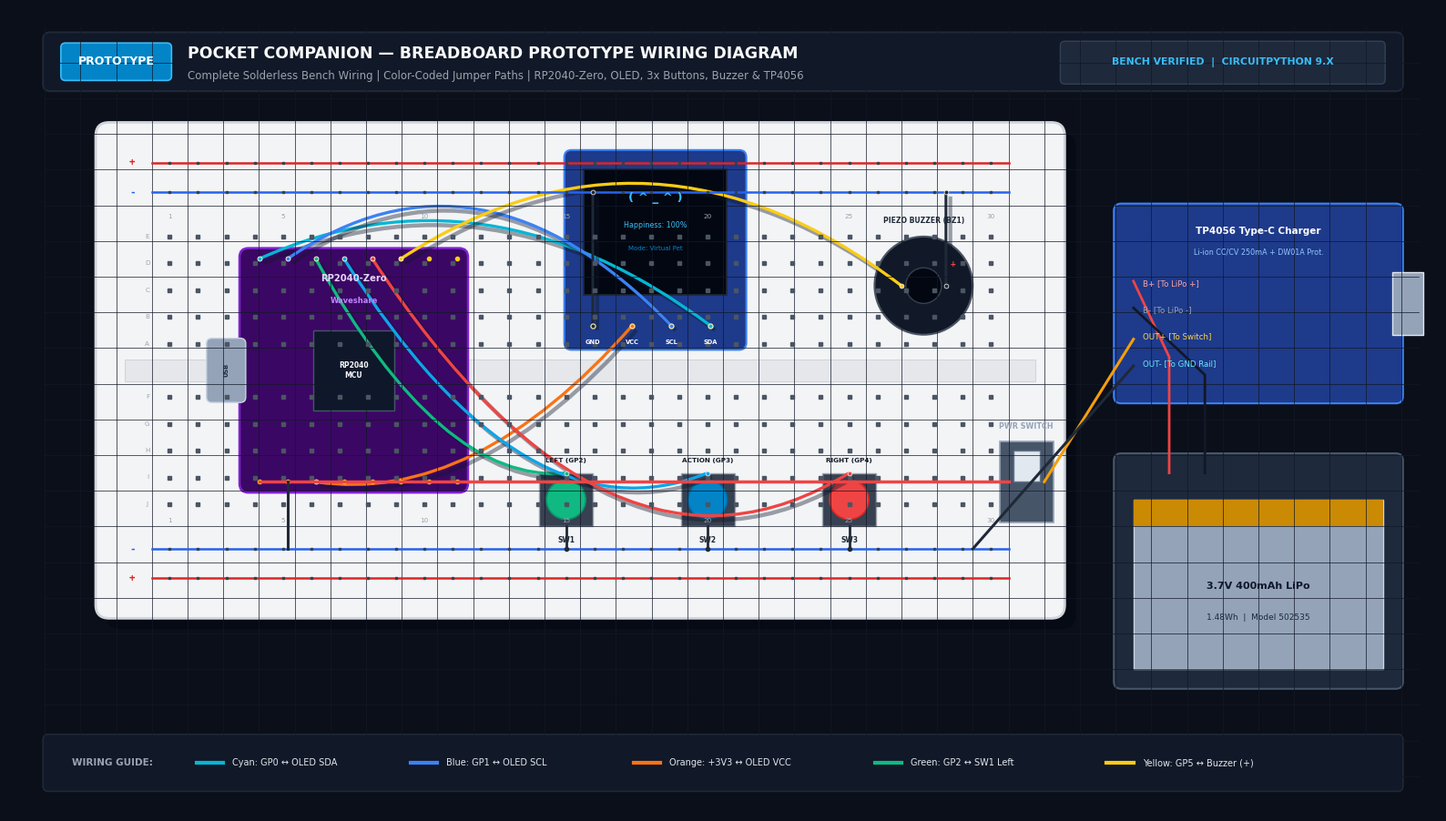

Write Python code to recreate this figure. (Note: this script raises an exception after producing the figure.)
"""
Hardware Documentation Graphics Generator for Pocket Companion
(Hack Club Half-Life)
Asset 4: 04_breadboard_prototype_wiring.png
"""

import os
import matplotlib.pyplot as plt
import matplotlib.patches as patches
from matplotlib.patches import FancyBboxPatch, Rectangle, Circle, PathPatch
from matplotlib.path import Path

def create_breadboard_diagram(output_path):
    fig, ax = plt.subplots(figsize=(16, 9), dpi=120)
    fig.patch.set_facecolor('#0B0F19')
    ax.set_facecolor('#0B0F19')
    ax.set_xlim(0, 160)
    ax.set_ylim(0, 90)
    ax.axis('off')

    # Draw ESD mat grid
    for x in range(4, 158, 4):
        ax.plot([x, x], [4, 88], color='#111827', lw=0.5)
    for y in range(4, 88, 4):
        ax.plot([4, 158], [y, y], color='#111827', lw=0.5)

    # ------------------ HEADER ------------------
    banner = FancyBboxPatch((4, 81), 152, 6.2, boxstyle="round,pad=0.2,rounding_size=0.8",
                            facecolor='#111827', edgecolor='#1F2937', linewidth=1.5)
    ax.add_patch(banner)

    badge = FancyBboxPatch((6, 82.2), 12, 3.8, boxstyle="round,pad=0.2,rounding_size=0.5",
                           facecolor='#0284C7', edgecolor='#38BDF8', linewidth=1.2)
    ax.add_patch(badge)
    ax.text(12, 84.1, "PROTOTYPE", color='#FFFFFF', fontsize=9.0, fontweight='bold',
            fontfamily='Segoe UI', ha='center', va='center')

    ax.text(20, 85.0, "POCKET COMPANION — BREADBOARD PROTOTYPE WIRING DIAGRAM",
            color='#F9FAFB', fontsize=12.5, fontweight='bold', fontfamily='Segoe UI', va='center')
    ax.text(20, 82.5, "Complete Solderless Bench Wiring | Color-Coded Jumper Paths | RP2040-Zero, OLED, 3x Buttons, Buzzer & TP4056",
            color='#9CA3AF', fontsize=8.5, fontfamily='Segoe UI', va='center')

    meta_box = FancyBboxPatch((118, 81.8), 36, 4.4, boxstyle="round,pad=0.2,rounding_size=0.5",
                              facecolor='#1E293B', edgecolor='#334155', linewidth=1)
    ax.add_patch(meta_box)
    ax.text(136, 84.0, "BENCH VERIFIED  |  CIRCUITPYTHON 9.X",
            color='#38BDF8', fontsize=7.8, fontweight='bold', fontfamily='Consolas', ha='center', va='center')

    # =========================================================================
    # BREADBOARD CANVAS (SOLDERLESS 830-POINT / 400-POINT BREADBOARD)
    # =========================================================================
    bb_x, bb_y, bb_w, bb_h = 10, 22, 108, 55

    # Drop shadow
    shadow = FancyBboxPatch((bb_x + 1.2, bb_y - 1.2), bb_w, bb_h, boxstyle="round,pad=0.3,rounding_size=1.5",
                            facecolor='#030712', edgecolor='none', alpha=0.6)
    ax.add_patch(shadow)

    # Breadboard plastic body (authentic off-white cream)
    bb = FancyBboxPatch((bb_x, bb_y), bb_w, bb_h, boxstyle="round,pad=0.3,rounding_size=1.5",
                        facecolor='#F3F4F6', edgecolor='#D1D5DB', linewidth=2)
    ax.add_patch(bb)

    # Center DIP trough groove
    trough = Rectangle((bb_x + 3, bb_y + bb_h/2 - 1.2), bb_w - 6, 2.4, facecolor='#E5E7EB', edgecolor='#D1D5DB', lw=0.8)
    ax.add_patch(trough)

    # Top Power Rails (+ / -)
    # Red stripe (+)
    ax.plot([bb_x + 6, bb_x + bb_w - 6], [bb_y + bb_h - 4.2, bb_y + bb_h - 4.2], color='#DC2626', lw=1.8)
    ax.text(bb_x + 3.8, bb_y + bb_h - 4.2, "+", color='#DC2626', fontsize=8, fontweight='bold', va='center', ha='center')
    # Blue stripe (-)
    ax.plot([bb_x + 6, bb_x + bb_w - 6], [bb_y + bb_h - 7.5, bb_y + bb_h - 7.5], color='#2563EB', lw=1.8)
    ax.text(bb_x + 3.8, bb_y + bb_h - 7.5, "-", color='#2563EB', fontsize=9, fontweight='bold', va='center', ha='center')

    # Bottom Power Rails (+ / -)
    # Blue stripe (-)
    ax.plot([bb_x + 6, bb_x + bb_w - 6], [bb_y + 7.5, bb_y + 7.5], color='#2563EB', lw=1.8)
    ax.text(bb_x + 3.8, bb_y + 7.5, "-", color='#2563EB', fontsize=9, fontweight='bold', va='center', ha='center')
    # Red stripe (+)
    ax.plot([bb_x + 6, bb_x + bb_w - 6], [bb_y + 4.2, bb_y + 4.2], color='#DC2626', lw=1.8)
    ax.text(bb_x + 3.8, bb_y + 4.2, "+", color='#DC2626', fontsize=8, fontweight='bold', va='center', ha='center')

    # Column numbers (1 to 30) along top and bottom
    ncols = 30
    col_x_start = bb_x + 8
    col_pitch = (bb_w - 16) / (ncols - 1)

    for c in range(ncols):
        cx = col_x_start + c * col_pitch
        # Column number labels
        if (c + 1) % 5 == 0 or c == 0:
            ax.text(cx, bb_y + bb_h - 10.5, str(c + 1), color='#9CA3AF', fontsize=5.2, fontfamily='Consolas', ha='center')
            ax.text(cx, bb_y + 10.5, str(c + 1), color='#9CA3AF', fontsize=5.2, fontfamily='Consolas', ha='center')

        # Top Power rail holes
        ax.plot(cx, bb_y + bb_h - 4.2, 's', color='#374151', markersize=2)
        ax.plot(cx, bb_y + bb_h - 7.5, 's', color='#374151', markersize=2)

        # Bottom Power rail holes
        ax.plot(cx, bb_y + 7.5, 's', color='#374151', markersize=2)
        ax.plot(cx, bb_y + 4.2, 's', color='#374151', markersize=2)

        # Terminal holes rows: A,B,C,D,E (top half)
        for r_idx in range(5):
            ry = bb_y + bb_h/2 + 3.0 + r_idx * 3.0
            ax.plot(cx, ry, 's', color='#4B5563', markersize=2.2)

        # Terminal holes rows: F,G,H,I,J (bottom half)
        for r_idx in range(5):
            ry = bb_y + bb_h/2 - 3.0 - r_idx * 3.0
            ax.plot(cx, ry, 's', color='#4B5563', markersize=2.2)

    # Row letter labels on side
    row_labels_top = ['A', 'B', 'C', 'D', 'E']
    for idx, rlab in enumerate(row_labels_top):
        ry = bb_y + bb_h/2 + 3.0 + idx * 3.0
        ax.text(bb_x + 5.5, ry, rlab, color='#9CA3AF', fontsize=5.2, fontfamily='Consolas', va='center', ha='center')

    row_labels_bot = ['F', 'G', 'H', 'I', 'J']
    for idx, rlab in enumerate(row_labels_bot):
        ry = bb_y + bb_h/2 - 3.0 - idx * 3.0
        ax.text(bb_x + 5.5, ry, rlab, color='#9CA3AF', fontsize=5.2, fontfamily='Consolas', va='center', ha='center')

    # =========================================================================
    # HARDWARE COMPONENTS PLACED ON BREADBOARD
    # =========================================================================

    # 1. WAVESHARE RP2040-ZERO MODULE (Columns 4 to 11)
    rp_x = col_x_start + 3 * col_pitch - 1.5
    rp_y = bb_y + bb_h/2 - 13.5
    rp_w = 7 * col_pitch + 3.0
    rp_h = 27.0

    rp_patch = FancyBboxPatch((rp_x, rp_y), rp_w, rp_h, boxstyle="round,pad=0.2,rounding_size=1.0",
                             facecolor='#3B0764', edgecolor='#7E22CE', linewidth=1.8)
    ax.add_patch(rp_patch)

    # RP2040 Silkscreen
    ax.text(rp_x + rp_w/2, rp_y + rp_h - 3.5, "RP2040-Zero", color='#E9D5FF', fontsize=7.2,
            fontweight='bold', fontfamily='Consolas', ha='center')
    ax.text(rp_x + rp_w/2, rp_y + rp_h - 6.0, "Waveshare", color='#C084FC', fontsize=6.0,
            fontweight='bold', fontfamily='Segoe UI', ha='center')

    # USB Type-C plug on left
    usb_c = FancyBboxPatch((rp_x - 3.8, rp_y + rp_h/2 - 3.5), 4.2, 7.0, boxstyle="round,pad=0.1,rounding_size=0.6",
                           facecolor='#94A3B8', edgecolor='#CBD5E1', linewidth=1)
    ax.add_patch(usb_c)
    ax.text(rp_x - 1.7, rp_y + rp_h/2, "USB", color='#1E293B', fontsize=4.8, fontweight='bold', fontfamily='Segoe UI', rotation=90, ha='center', va='center')

    # Center Chip RP2040
    chip_sq = Rectangle((rp_x + rp_w/2 - 4.5, rp_y + rp_h/2 - 4.5), 9, 9, facecolor='#0F172A', edgecolor='#475569', lw=1)
    ax.add_patch(chip_sq)
    ax.text(rp_x + rp_w/2, rp_y + rp_h/2, "RP2040\nMCU", color='#F8FAFC', fontsize=5.5, fontweight='bold', fontfamily='Consolas', ha='center', va='center')

    # Pins & Pin Labels on top edge (GP0, GP1, GP2, GP3, GP4, GP5, GP6, GP7)
    # and bottom edge (5V, GND, 3V3, GP29, GP28, GP27, GP26, GP15)
    for i in range(8):
        px = rp_x + 2.0 + i * col_pitch
        # Top pin solder joint
        ax.plot(px, rp_y + rp_h - 1.0, 'o', color='#FACC15', markersize=3)
        # Bottom pin solder joint
        ax.plot(px, rp_y + 1.0, 'o', color='#FACC15', markersize=3)

    # 2. SSD1306 0.96" OLED DISPLAY (Columns 14 to 21, Top side)
    oled_x = col_x_start + 14 * col_pitch
    oled_y = bb_y + bb_h/2 + 2.5
    oled_w = 20.0
    oled_h = 22.0

    # Blue breakout PCB
    oled_pcb = FancyBboxPatch((oled_x, oled_y), oled_w, oled_h, boxstyle="round,pad=0.2,rounding_size=0.8",
                              facecolor='#1E3A8A', edgecolor='#3B82F6', linewidth=1.5)
    ax.add_patch(oled_pcb)

    # Black OLED glass screen
    oled_glass = Rectangle((oled_x + 2.0, oled_y + 6.0), oled_w - 4.0, oled_h - 8.0,
                           facecolor='#030712', edgecolor='#1F2937', lw=1.2)
    ax.add_patch(oled_glass)

    # Glowing OLED display graphics (Blue Phosphor)
    ax.text(oled_x + oled_w/2, oled_y + oled_h - 5.5, "( ^ _ ^ )", color='#38BDF8', fontsize=9.5,
            fontweight='bold', fontfamily='Consolas', ha='center')
    ax.text(oled_x + oled_w/2, oled_y + oled_h - 8.5, "Happiness: 100%", color='#38BDF8', fontsize=5.8,
            fontfamily='Consolas', ha='center')
    ax.text(oled_x + oled_w/2, oled_y + oled_h - 11.0, "Mode: Virtual Pet", color='#0284C7', fontsize=5.0,
            fontfamily='Segoe UI', ha='center')

    # OLED 4-pin header (GND, VCC, SCL, SDA)
    oled_pins = ["GND", "VCC", "SCL", "SDA"]
    for i, ptxt in enumerate(oled_pins):
        opx = oled_x + 3.0 + i * 4.4
        opy = oled_y + 2.5
        ax.plot(opx, opy, 'o', color='#FACC15', markersize=3.5)
        ax.text(opx, opy - 2.0, ptxt, color='#FFFFFF', fontsize=4.8, fontweight='bold', fontfamily='Consolas', ha='center')

    # 3. THREE TACTILE PUSHBUTTONS (Columns 15, 20, 25, Bottom side)
    buttons = [
        ("LEFT (GP2)", col_x_start + 14 * col_pitch, '#10B981', '#059669', "SW1"),
        ("ACTION (GP3)", col_x_start + 19 * col_pitch, '#0284C7', '#0369A1', "SW2"),
        ("RIGHT (GP4)", col_x_start + 24 * col_pitch, '#EF4444', '#DC2626', "SW3"),
    ]

    for label, bx_col, cap_col, rim_col, sw_id in buttons:
        by_pos = bb_y + 13.0
        # Metal body
        sw_body = Rectangle((bx_col - 3.0, by_pos - 3.0), 6.0, 6.0, facecolor='#374151', edgecolor='#9CA3AF', lw=1)
        ax.add_patch(sw_body)
        # Plunger cap
        cap = Circle((bx_col, by_pos), 2.2, facecolor=cap_col, edgecolor=rim_col, lw=1.2)
        ax.add_patch(cap)
        ax.text(bx_col, by_pos - 4.8, sw_id, color='#1F2937', fontsize=5.5, fontweight='bold', fontfamily='Consolas', ha='center')
        ax.text(bx_col, by_pos + 4.2, label, color='#111827', fontsize=5.2, fontweight='bold', fontfamily='Segoe UI', ha='center')

    # 4. PIEZO BUZZER (Columns 26-28, Top side)
    bz_x = col_x_start + 26 * col_pitch + 2.0
    bz_y = bb_y + bb_h - 18.0
    # Black cylinder body
    bz_outer = Circle((bz_x, bz_y), 5.5, facecolor='#111827', edgecolor='#4B5563', lw=1.5)
    ax.add_patch(bz_outer)
    # Sound hole
    bz_inner = Circle((bz_x, bz_y), 2.0, facecolor='#030712', edgecolor='#374151', lw=1)
    ax.add_patch(bz_inner)
    ax.text(bz_x, bz_y + 7.0, "PIEZO BUZZER (BZ1)", color='#1F2937', fontsize=5.5, fontweight='bold', fontfamily='Consolas', ha='center')
    ax.text(bz_x + 3.0, bz_y + 2.0, "+", color='#EF4444', fontsize=7.0, fontweight='bold')

    # =========================================================================
    # POWER MODULES (RIGHT / BOTTOM-RIGHT OFF-BREADBOARD)
    # =========================================================================

    # 5. TP4056 CHARGER MODULE (Right side: X=124, Y=45)
    tp_x, tp_y, tp_w, tp_h = 124, 46, 32, 22
    tp_card = FancyBboxPatch((tp_x, tp_y), tp_w, tp_h, boxstyle="round,pad=0.2,rounding_size=0.8",
                             facecolor='#1E3A8A', edgecolor='#3B82F6', linewidth=1.5)
    ax.add_patch(tp_card)
    ax.text(tp_x + tp_w/2, tp_y + tp_h - 3.2, "TP4056 Type-C Charger", color='#FFFFFF', fontsize=7.5,
            fontweight='bold', fontfamily='Segoe UI', ha='center')
    ax.text(tp_x + tp_w/2, tp_y + tp_h - 5.5, "Li-ion CC/CV 250mA + DW01A Prot.", color='#93C5FD', fontsize=5.8, fontfamily='Segoe UI', ha='center')

    # USB-C port on right edge of module
    tp_usb = Rectangle((tp_x + tp_w - 1.0, tp_y + tp_h/2 - 3.5), 3.5, 7.0, facecolor='#94A3B8', edgecolor='#E2E8F0', lw=1)
    ax.add_patch(tp_usb)

    # Solder pads on TP4056
    ax.text(tp_x + 3.0, tp_y + tp_h - 9.0, "B+ [To LiPo +]", color='#FCA5A5', fontsize=6.2, fontfamily='Consolas')
    ax.text(tp_x + 3.0, tp_y + tp_h - 12.0, "B- [To LiPo -]", color='#94A3B8', fontsize=6.2, fontfamily='Consolas')
    ax.text(tp_x + 3.0, tp_y + tp_h - 15.0, "OUT+ [To Switch]", color='#FCD34D', fontsize=6.2, fontfamily='Consolas')
    ax.text(tp_x + 3.0, tp_y + tp_h - 18.0, "OUT- [To GND Rail]", color='#67E8F9', fontsize=6.2, fontfamily='Consolas')

    # 6. 3.7V 400mAh LiPo BATTERY (Right bottom: X=124, Y=14)
    bat_x, bat_y, bat_w, bat_h = 124, 14, 32, 26
    bat_card = FancyBboxPatch((bat_x, bat_y), bat_w, bat_h, boxstyle="round,pad=0.2,rounding_size=0.8",
                              facecolor='#1E293B', edgecolor='#475569', linewidth=1.5)
    ax.add_patch(bat_card)
    # Silver pouch
    pouch = Rectangle((bat_x + 2.0, bat_y + 2.0), bat_w - 4.0, bat_h - 7.0, facecolor='#94A3B8', edgecolor='#CBD5E1', lw=1)
    ax.add_patch(pouch)
    # Kapton tape collar
    kapton = Rectangle((bat_x + 2.0, bat_y + bat_h - 8.0), bat_w - 4.0, 3.0, facecolor='#CA8A04', edgecolor='none')
    ax.add_patch(kapton)
    ax.text(bat_x + bat_w/2, bat_y + 11.0, "3.7V 400mAh LiPo", color='#0F172A', fontsize=8.0,
            fontweight='bold', fontfamily='Segoe UI', ha='center')
    ax.text(bat_x + bat_w/2, bat_y + 7.5, "1.48Wh  |  Model 502535", color='#1E293B', fontsize=6.5, fontfamily='Consolas', ha='center')

    # Battery leads to TP4056
    ax.plot([bat_x + 6, bat_x + 6, tp_x + 2], [bat_y + bat_h - 2, tp_y + 5, tp_y + tp_h - 8.5], color='#EF4444', lw=2)
    ax.plot([bat_x + 10, bat_x + 10, tp_x + 2], [bat_y + bat_h - 2, tp_y + 3, tp_y + tp_h - 11.5], color='#111827', lw=2)

    # 7. SPDT MINI SLIDE SWITCH
    sw_pwr_x, sw_pwr_y = 114, 37
    sw_pwr = Rectangle((sw_pwr_x - 3.0, sw_pwr_y - 4.5), 6.0, 9.0, facecolor='#475569', edgecolor='#94A3B8', lw=1.2)
    ax.add_patch(sw_pwr)
    # Knob
    sw_knob = Rectangle((sw_pwr_x - 1.5, sw_pwr_y), 3.0, 3.5, facecolor='#E2E8F0', edgecolor='#64748B', lw=1)
    ax.add_patch(sw_knob)
    ax.text(sw_pwr_x, sw_pwr_y + 6.0, "PWR SWITCH", color='#94A3B8', fontsize=5.8, fontweight='bold', fontfamily='Consolas', ha='center')

    # =========================================================================
    # JUMPER WIRES (BEZIER CURVES WITH SHADOWS & DISTINCT INSULATION COLORS)
    # =========================================================================
    def draw_jumper(p0, p1, color, lw=2.2, rad=0.3):
        # Draw curved jumper wire using bezier control points
        mx = (p0[0] + p1[0]) / 2
        my = (p0[1] + p1[1]) / 2 + rad * (abs(p1[0] - p0[0]) + 10)
        verts = [p0, (mx, my), p1]
        codes = [Path.MOVETO, Path.CURVE3, Path.CURVE3]
        path = Path(verts, codes)
        # Shadow
        shadow_verts = [(v[0] + 0.5, v[1] - 0.5) for v in verts]
        shadow_path = Path(shadow_verts, codes)
        ax.add_patch(PathPatch(shadow_path, facecolor='none', edgecolor='#0F172A', lw=lw+0.8, alpha=0.4))
        # Wire
        ax.add_patch(PathPatch(path, facecolor='none', edgecolor=color, lw=lw))
        # Pin termination dots
        ax.plot(p0[0], p0[1], 'o', color=color, markersize=3.5, markeredgecolor='#FFFFFF', markeredgewidth=0.5)
        ax.plot(p1[0], p1[1], 'o', color=color, markersize=3.5, markeredgecolor='#FFFFFF', markeredgewidth=0.5)

    # WIRE 1: GP0 (RP2040 Pin 1) -> OLED SDA
    w1_start = (rp_x + 2.0, rp_y + rp_h - 1.0)
    w1_end = (oled_x + 3.0 + 3 * 4.4, oled_y + 2.5)
    draw_jumper(w1_start, w1_end, '#06B6D4', lw=2.4, rad=0.25)

    # WIRE 2: GP1 (RP2040 Pin 2) -> OLED SCL
    w2_start = (rp_x + 2.0 + col_pitch, rp_y + rp_h - 1.0)
    w2_end = (oled_x + 3.0 + 2 * 4.4, oled_y + 2.5)
    draw_jumper(w2_start, w2_end, '#3B82F6', lw=2.4, rad=0.35)

    # WIRE 3: OLED VCC -> +3.3V Rail (Top Power Rail or RP2040 3V3)
    w3_start = (rp_x + 2.0 + 2 * col_pitch, rp_y + 1.0) # 3V3 on RP2040 bottom
    w3_end = (oled_x + 3.0 + 1 * 4.4, oled_y + 2.5)
    draw_jumper(w3_start, w3_end, '#F97316', lw=2.4, rad=-0.25)

    # WIRE 4: OLED GND -> Breadboard Blue Rail (GND)
    w4_start = (oled_x + 3.0, oled_y + 2.5)
    w4_end = (oled_x + 3.0, bb_y + bb_h - 7.5)
    draw_jumper(w4_start, w4_end, '#1F2937', lw=2.2, rad=0.1)

    # WIRE 5: GP2 (RP2040) -> SW1 (Left Button)
    w5_start = (rp_x + 2.0 + 2 * col_pitch, rp_y + rp_h - 1.0)
    w5_end = (buttons[0][1], bb_y + 16.0)
    draw_jumper(w5_start, w5_end, '#10B981', lw=2.4, rad=-0.35)

    # WIRE 6: GP3 (RP2040) -> SW2 (Action Button)
    w6_start = (rp_x + 2.0 + 3 * col_pitch, rp_y + rp_h - 1.0)
    w6_end = (buttons[1][1], bb_y + 16.0)
    draw_jumper(w6_start, w6_end, '#0EA5E9', lw=2.4, rad=-0.4)

    # WIRE 7: GP4 (RP2040) -> SW3 (Right Button)
    w7_start = (rp_x + 2.0 + 4 * col_pitch, rp_y + rp_h - 1.0)
    w7_end = (buttons[2][1], bb_y + 16.0)
    draw_jumper(w7_start, w7_end, '#EF4444', lw=2.4, rad=-0.45)

    # WIRE 8: GP5 (RP2040) -> Piezo Buzzer (+)
    w8_start = (rp_x + 2.0 + 5 * col_pitch, rp_y + rp_h - 1.0)
    w8_end = (bz_x - 2.5, bz_y)
    draw_jumper(w8_start, w8_end, '#FACC15', lw=2.4, rad=0.3)

    # WIRE 9: Buzzer (-) -> GND Rail
    w9_start = (bz_x + 2.5, bz_y)
    w9_end = (bz_x + 2.5, bb_y + bb_h - 7.5)
    draw_jumper(w9_start, w9_end, '#1F2937', lw=2.2, rad=0.1)

    # Buttons to Bottom GND rail
    for _, bx_col, _, _, _ in buttons:
        ax.plot([bx_col, bx_col], [bb_y + 10.0, bb_y + 7.5], color='#1F2937', lw=2.0)
        ax.plot(bx_col, bb_y + 7.5, 'o', color='#1F2937', markersize=3)

    # Power routing from TP4056 -> Switch -> RP2040 5V Pin
    ax.plot([tp_x + 2, sw_pwr_x + 2], [tp_y + tp_h - 15.0, sw_pwr_y], color='#F59E0B', lw=2.2)
    ax.plot([sw_pwr_x - 2, rp_x + 2.0], [sw_pwr_y, rp_y + 1.0], color='#EF4444', lw=2.5)

    # TP4056 OUT- to Blue GND Rail
    ax.plot([tp_x + 2, bb_x + bb_w - 10], [tp_y + tp_h - 18.0, bb_y + 7.5], color='#1F2937', lw=2.2)

    # RP2040 GND to Blue GND rail
    ax.plot([rp_x + 2.0 + col_pitch, rp_x + 2.0 + col_pitch], [rp_y + 1.0, bb_y + 7.5], color='#1F2937', lw=2.2)

    # =========================================================================
    # FOOTER WIRING REFERENCE & COLOR CODE TABLE
    # =========================================================================
    footer = FancyBboxPatch((4, 2.5), 152, 6.0, boxstyle="round,pad=0.2,rounding_size=0.6",
                            facecolor='#111827', edgecolor='#1F2937', linewidth=1.2)
    ax.add_patch(footer)

    ax.text(7, 5.5, "WIRING GUIDE:", color='#9CA3AF', fontsize=7.5, fontweight='bold', fontfamily='Consolas', va='center')

    wire_keys = [
        ("Cyan: GP0 ↔ OLED SDA", '#06B6D4', 21),
        ("Blue: GP1 ↔ OLED SCL", '#3B82F6', 45),
        ("Orange: +3V3 ↔ OLED VCC", '#F97316', 70),
        ("Green: GP2 ↔ SW1 Left", '#10B981', 97),
        ("Yellow: GP5 ↔ Buzzer (+)", '#FACC15', 123),
    ]
    for lbl, col, kx in wire_keys:
        ax.plot([kx, kx + 3.0], [5.5, 5.5], color=col, lw=3)
        ax.text(kx + 4.0, 5.5, lbl, color='#E2E8F0', fontsize=7.0, fontfamily='Segoe UI', va='center')

    plt.subplots_adjust(left=0.01, right=0.99, top=0.99, bottom=0.01)
    os.makedirs(os.path.dirname(output_path), exist_ok=True)
    plt.savefig(output_path, facecolor=fig.get_facecolor(), edgecolor='none', dpi=120)
    plt.close(fig)
    print(f"Generated: {output_path} ({os.path.getsize(output_path)} bytes)")

if __name__ == "__main__":
    out = r"C:\Users\white\pocket-companion\assets\journal_media\04_breadboard_prototype_wiring.png"
    create_breadboard_diagram(out)
